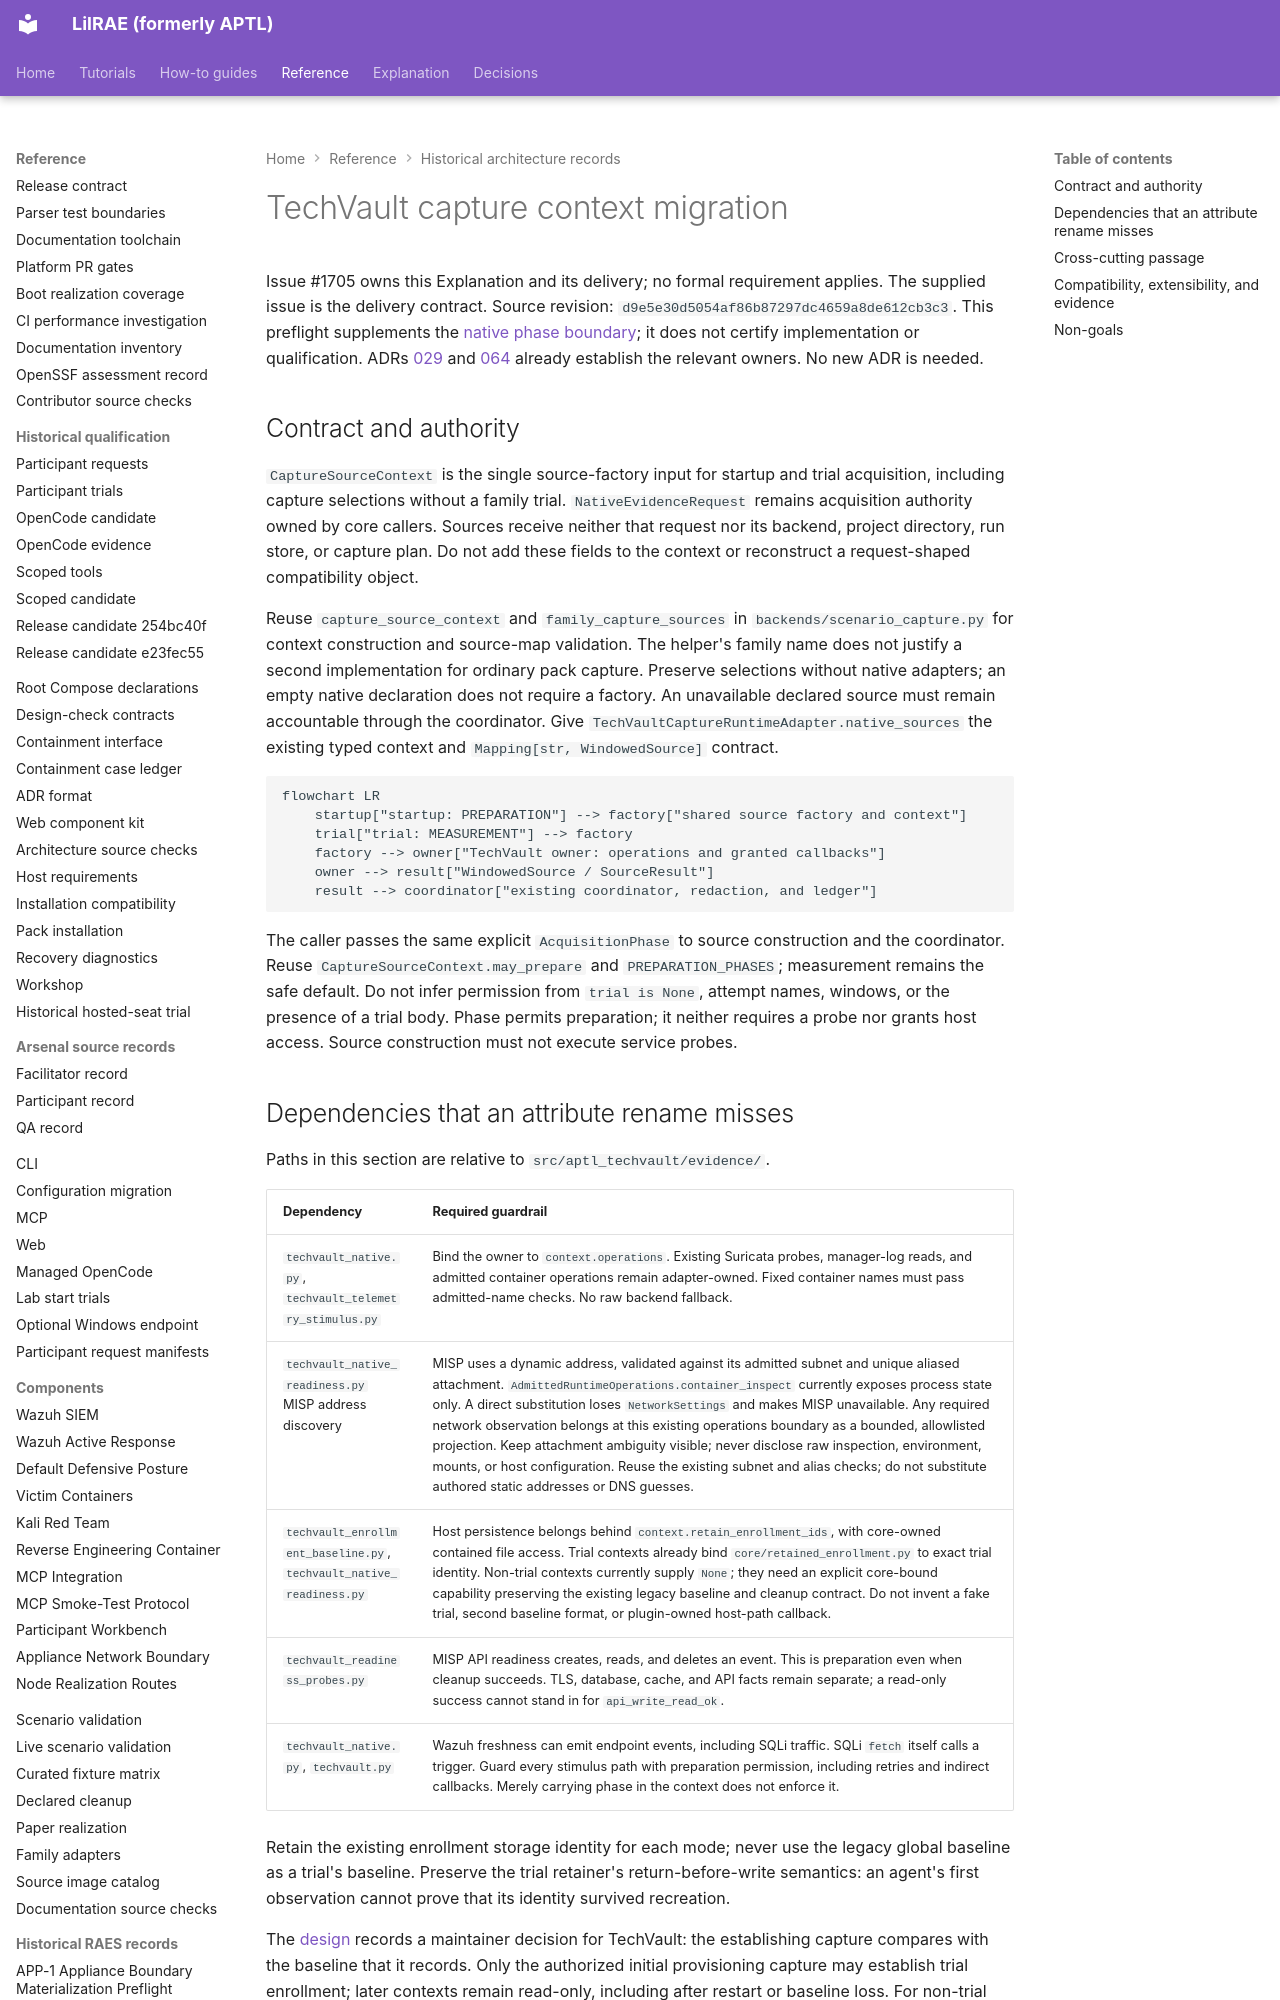

repository: OpenRAE/lilrae · page: architecture/issue-1705-techvault-capture-context-preflight/index.html · generator: mkdocs

# TechVault capture context migration

Issue #1705 owns this Explanation and its delivery; no formal requirement applies.
The supplied issue is the delivery contract.
Source revision: `d9e5e30d5054af86b87297dc4659a8de612cb3c3`.
This preflight supplements the [native phase boundary](issue-1689-native-acquisition-phase-preflight.md); it does not certify implementation or qualification.
ADRs [029](../adrs/adr-029-control-plane-secret-handling.md) and [064](../adrs/adr-064-layered-architecture-and-code-conventions.md) already establish the relevant owners.
No new ADR is needed.

## Contract and authority

`CaptureSourceContext` is the single source-factory input for startup and trial acquisition, including capture selections without a family trial.
`NativeEvidenceRequest` remains acquisition authority owned by core callers.
Sources receive neither that request nor its backend, project directory, run store, or capture plan.
Do not add these fields to the context or reconstruct a request-shaped compatibility object.

Reuse `capture_source_context` and `family_capture_sources` in `backends/scenario_capture.py` for context construction and source-map validation.
The helper's family name does not justify a second implementation for ordinary pack capture.
Preserve selections without native adapters; an empty native declaration does not require a factory.
An unavailable declared source must remain accountable through the coordinator.
Give `TechVaultCaptureRuntimeAdapter.native_sources` the existing typed context and `Mapping[str, WindowedSource]` contract.

```mermaid
flowchart LR
    startup["startup: PREPARATION"] --> factory["shared source factory and context"]
    trial["trial: MEASUREMENT"] --> factory
    factory --> owner["TechVault owner: operations and granted callbacks"]
    owner --> result["WindowedSource / SourceResult"]
    result --> coordinator["existing coordinator, redaction, and ledger"]
```

The caller passes the same explicit `AcquisitionPhase` to source construction and the coordinator.
Reuse `CaptureSourceContext.may_prepare` and `PREPARATION_PHASES`; measurement remains the safe default.
Do not infer permission from `trial is None`, attempt names, windows, or the presence of a trial body.
Phase permits preparation; it neither requires a probe nor grants host access.
Source construction must not execute service probes.
